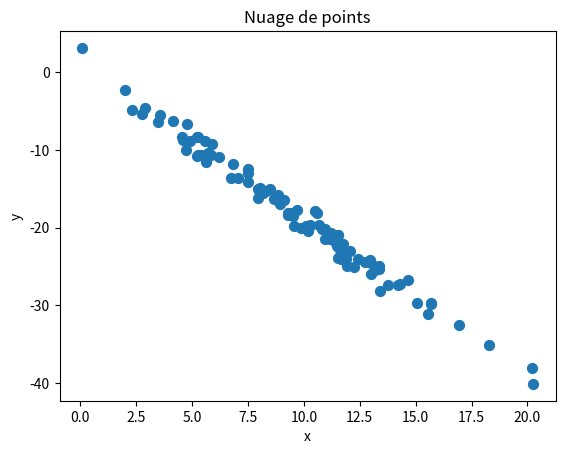

Write Python code to recreate this figure.
# -*- coding: utf-8 -*-

import numpy as np
import random
import matplotlib.pyplot as plt
 
def generateData(mu, sig, data, nb):
    for i in range(0,nb-1):
        data.append(np.random.normal(mu,sig))
    return data;
 
def generateYData(dataX, dataE, dataY, nb, B0, B1):
    for i in range(0,nb-1):
        dataY.append(B0+B1*dataX[i]+dataE[i])
    return dataY
    
def calculMoyenne(data, nb):
    ave = 0
    for i in range(0,nb-1):
        ave += data[i]
    return ave/nb;
    
def calculVariance(data, nb, ave):
    var = 0
    for i in range(0, nb - 1):
        # var += np.power(data[i]-ave,2)
        var += data[i]**2 - ave**2
    return var/nb;

def calculCovariance(dataX, dataY, aveX, aveY, nb):
    cov = 0
    for i in range(0, nb - 1):
        cov += (dataX[i]-aveX)*(dataY[i]-aveY)
    return cov/nb;
    
def calculCoeffCorrelation(dataX, dataY, aveX, aveY, sigX, sigY, nb):   
    cov = calculCovariance(dataX, dataY, aveX, aveY, nb)
    return cov / (sigX*sigY);
 
# Définission des données pour X, E et Y
nbData = 100
muX = 10
sigX = 4
muE = 0
sigE = 1
B0 =1
B1 = -2
dataX = []
dataE = []
dataY = []
aveX = 0
aveY = 0
#Génération des données pour X, E et Y
dataX = generateData(muX, sigX, dataX, nbData)
dataE = generateData(muE, sigE, dataE, nbData)
dataY = generateYData(dataX, dataE, dataY, nbData, B0, B1)
 
aveX = calculMoyenne(dataX, nbData)
aveY = calculMoyenne(dataY, nbData)

varX = calculVariance(dataX, nbData,aveX)
varY = calculVariance(dataY, nbData,aveY)

plt.scatter(dataX,dataY,s=50)
 
plt.title('Nuage de points')
plt.xlabel('x')
plt.ylabel('y')
plt.savefig('nuagesExo1.png')
plt.show()
print(aveY);
print(varY); 
print(aveX);
print(varX); 
 
print('------- Coefficient de correlation --------');
print(calculCoeffCorrelation(dataX, dataY, aveX, aveY, np.sqrt(varX), np.sqrt(varY), nbData));
print("On obtient un coefficient de corrélation proche de -1 : cela montre une forte liaison entre X et Y mais la relation linéaire entre les deux caractères est décroissante (relation linéaire négative) (les variables varient dans le sens contraire))")
    
#Calcul paramètres de la droite de régression

def calculB1Chapeau(dataX, dataY, aveX, aveY, nb):
    cov = calculCovariance(dataX, dataY, aveX, aveY, nb)
    B1Chapeau = cov / sigX
    return B1Chapeau;

def calculB0Chapeau(dataX, dataY, aveX, aveY, nb, B1Chapeau):
    B1Chapeau = calculB1Chapeau(dataX, dataY, aveX, aveY, nb)
    B0Chapeau = aveY - (B1Chapeau * aveX)
    return B0Chapeau;

B1Chapeau = calculB1Chapeau(dataX, dataY, aveX, aveY, nbData);
print("B1", B1Chapeau)
print("La droite étant décroissante on a b1 < 0")

B0Chapeau = calculB0Chapeau(dataX, dataY, aveX, aveY, nbData, B1Chapeau)
print("B0", B0Chapeau)

